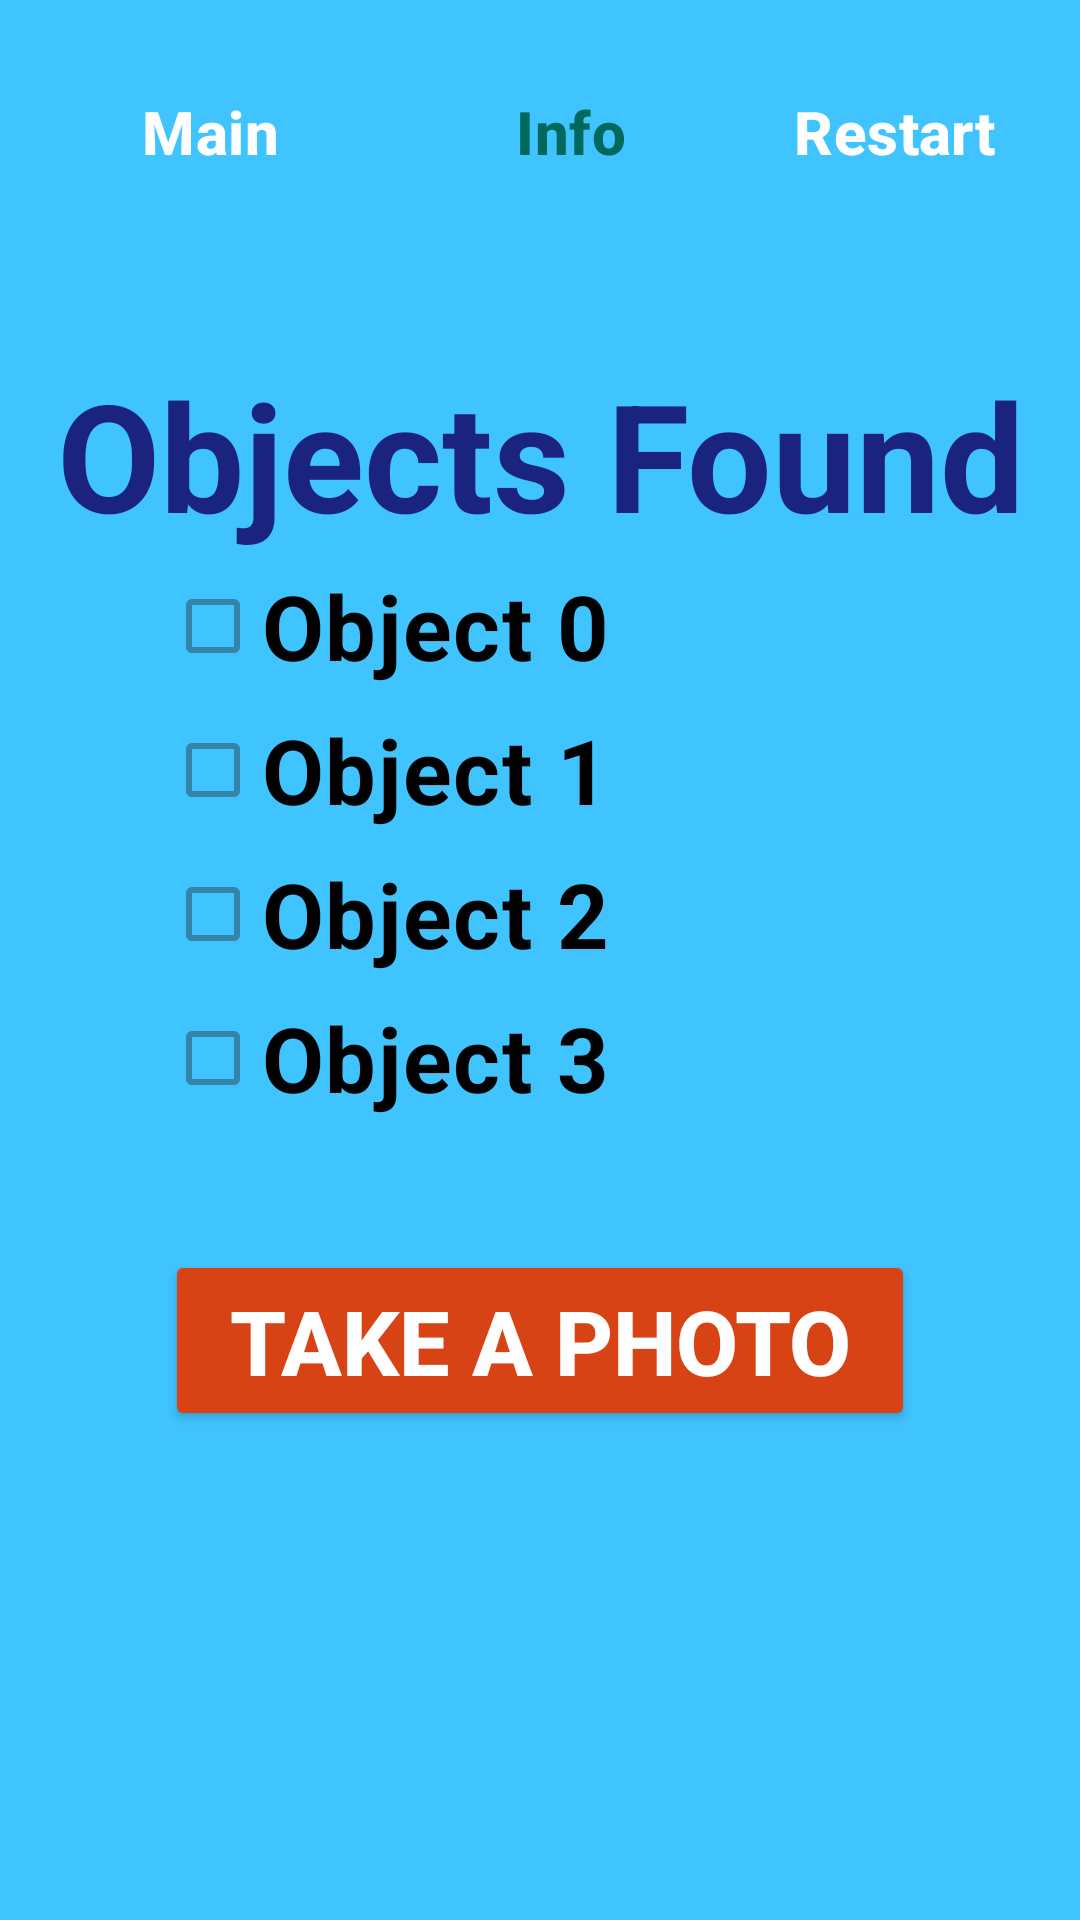

Here is an Android app screen rendered from its layout file. Give the layout XML and the strings, colors and styles it references.
<!-- AndroidManifest.xml: application theme Theme.SchoolProject -->
<!-- res/layout/fragment_game.xml -->
<?xml version="1.0" encoding="utf-8"?>
<LinearLayout xmlns:android="http://schemas.android.com/apk/res/android"
    xmlns:tools="http://schemas.android.com/tools"
    android:layout_width="match_parent"
    android:layout_height="match_parent"
    android:orientation="vertical"
    android:background="#40C4FF"
    tools:context=".GameFragment">

    <LinearLayout
        style="?android:attr/buttonBarStyle"
        android:layout_width="match_parent"
        android:layout_height="wrap_content"
        android:layout_marginTop="20dp"
        android:orientation="horizontal">

        <Button
            android:id="@+id/btMainActivity"
            style="?android:attr/buttonBarButtonStyle"
            android:layout_width="100dp"
            android:layout_height="wrap_content"
            android:textStyle="bold"
            android:textSize="20sp"
            android:layout_marginStart="20dp"
            android:textColor="@color/white"
            android:backgroundTint="#D84315"
            android:text="Main" />

        <Button
            android:id="@+id/btInstructionsActivity"
            style="?android:attr/buttonBarButtonStyle"
            android:layout_width="100dp"
            android:layout_height="wrap_content"
            android:layout_marginStart="20dp"
            android:textStyle="bold"
            android:textSize="20sp"
            android:textColor="#00695C"
            android:backgroundTint="#FFD600"
            android:text="Info" />

        <Button
            android:id="@+id/btRestart"
            style="?android:attr/buttonBarButtonStyle"
            android:layout_width="100dp"
            android:layout_height="wrap_content"
            android:textStyle="bold"
            android:textSize="20sp"
            android:textColor="@color/white"
            android:backgroundTint="#D50000"
            android:text="Restart" />
    </LinearLayout>

    <TextView
        android:id="@+id/tvTitle"
        android:layout_width="match_parent"
        android:layout_height="wrap_content"
        android:layout_marginTop="50dp"
        android:gravity="center"
        android:textStyle="bold"
        android:textSize="50sp"
        android:textColor="#1A237E"
        android:text="Objects Found" />

    <CheckBox
        android:id="@+id/cbObject0"
        android:layout_width="250dp"
        android:layout_height="wrap_content"
        android:enabled="false"
        android:layout_gravity="center"
        android:textColor="@color/black"
        android:textStyle="bold"
        android:textSize="30sp"
        android:text="Object 0" />

    <CheckBox
        android:id="@+id/cbObject1"
        android:layout_width="250dp"
        android:layout_height="wrap_content"
        android:enabled="false"
        android:layout_gravity="center"
        android:textColor="@color/black"
        android:textStyle="bold"
        android:textSize="30sp"
        android:text="Object 1" />

    <CheckBox
        android:id="@+id/cbObject2"
        android:layout_width="250dp"
        android:layout_height="wrap_content"
        android:enabled="false"
        android:layout_gravity="center"
        android:textColor="@color/black"
        android:textStyle="bold"
        android:textSize="30sp"
        android:text="Object 2" />

    <CheckBox
        android:id="@+id/cbObject3"
        android:layout_width="250dp"
        android:layout_height="wrap_content"
        android:enabled="false"
        android:layout_gravity="center"
        android:textColor="@color/black"
        android:textStyle="bold"
        android:textSize="30sp"
        android:text="Object 3" />

    <Button
        android:id="@+id/btPhotoActivity"
        android:layout_gravity="center"
        android:layout_width="250dp"
        android:layout_height="wrap_content"
        android:layout_marginTop="40dp"
        android:textStyle="bold"
        android:textSize="30sp"
        android:textColor="@color/white"
        android:backgroundTint="#D84315"
        android:text="Take a Photo" />

</LinearLayout>
<!-- resources referenced by this layout -->
<resources>
  <style name="Theme.SchoolProject" parent="Base.Theme.SchoolProject" />
  <style name="Base.Theme.SchoolProject" parent="Theme.Material3.DayNight">
          
          
      </style>
  <!-- not gathered from this repository: default colours our renderer supplied (Android Studio template values) -->
  <color name="black">#FF000000</color>
  <color name="white">#FFFFFFFF</color>
</resources>
